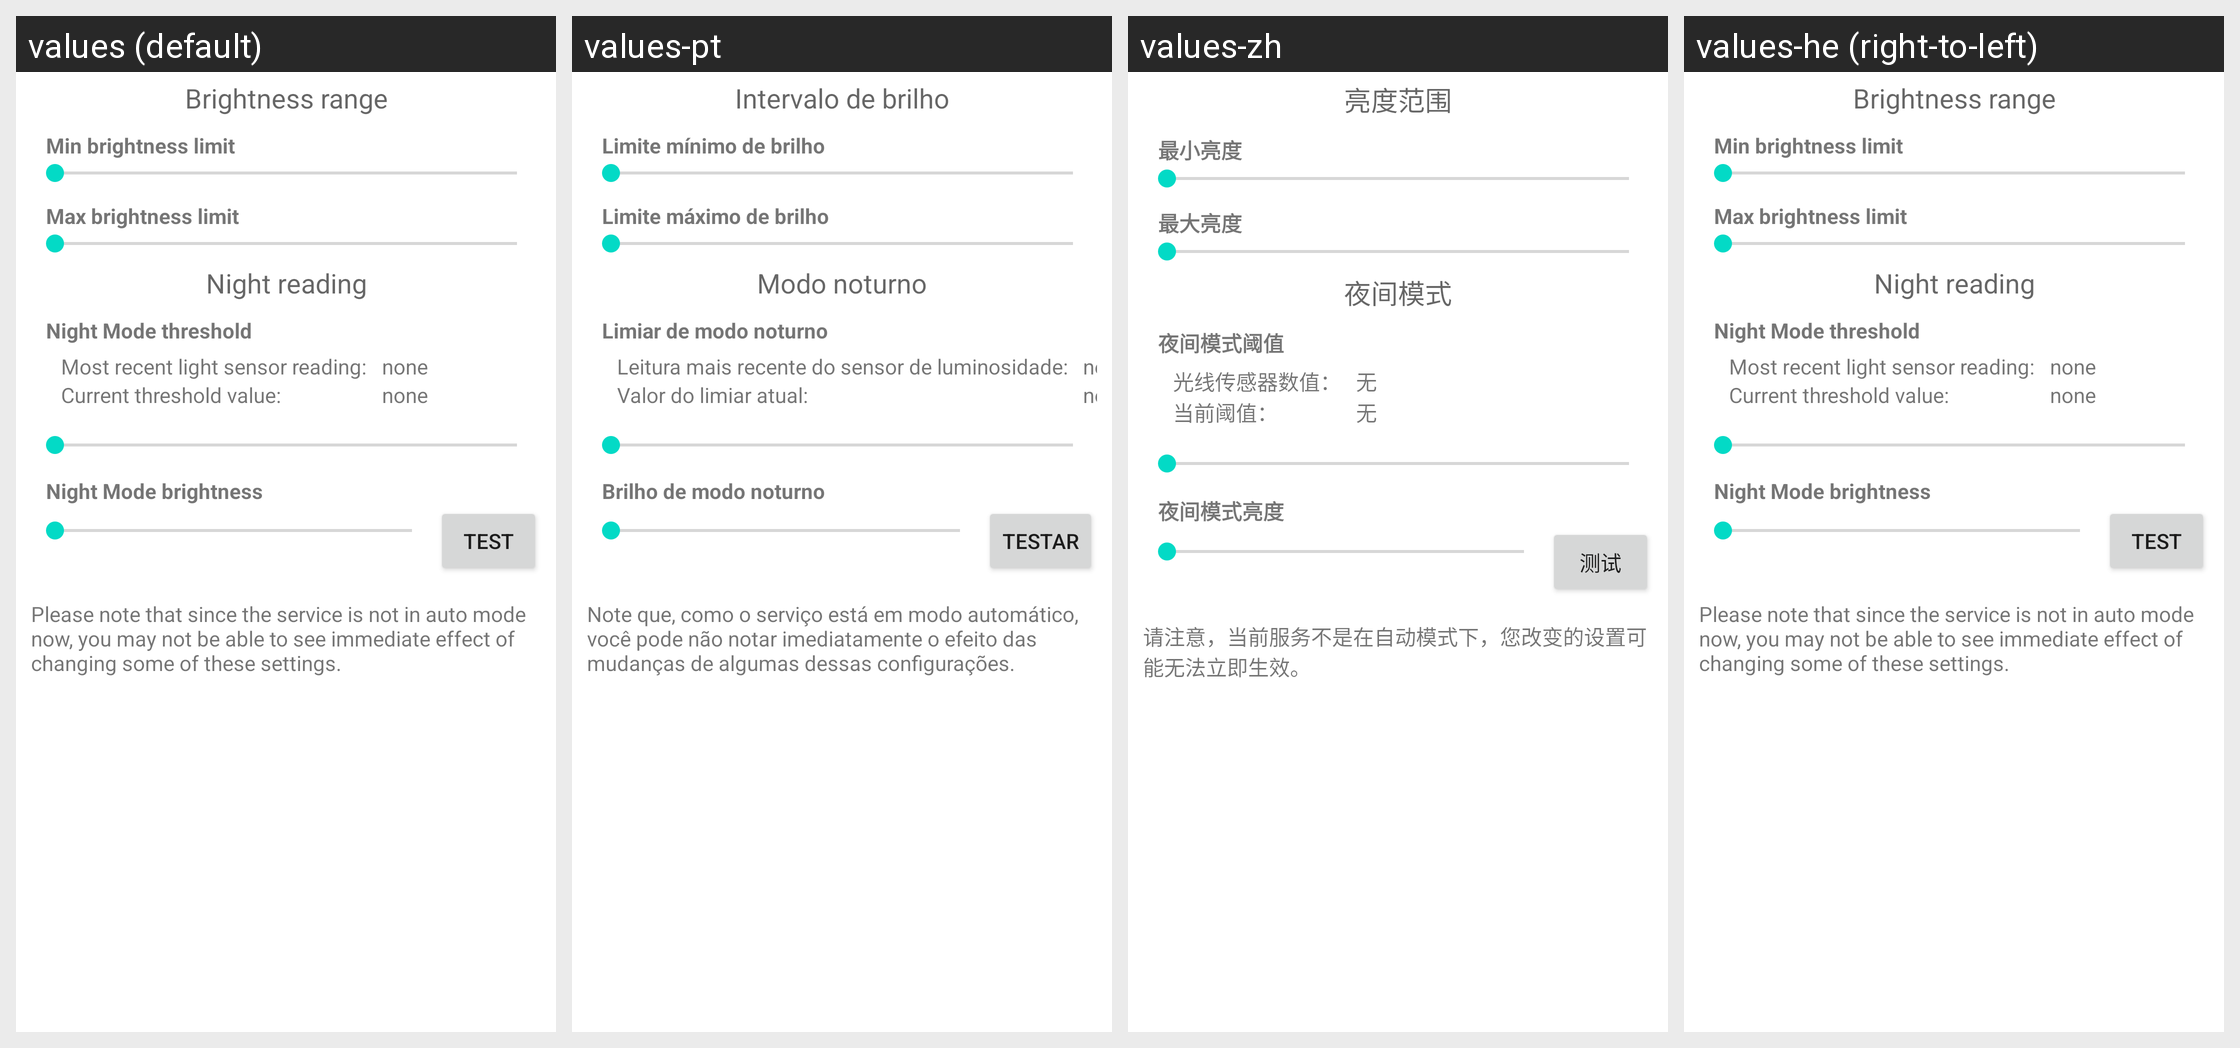

Strings drawn on this Android screen and how each of the app's shown locales translates them:
Android screen res/layout/avtivity_ranges.xml rendered under 4 locales, left to right: values (default), values-pt, values-zh, values-he (right-to-left). Device: Nexus 5 (rendered at 1080×1920; each locale shown at half size, 540×960, under a caption strip naming it); theme Theme.MaterialComponents.DayNight.NoActionBar.
Other locales in the repository, not shown: values-de, values-es, values-it, values-iw, values-ru, values-uk.
Strings drawn on this screen, with the default value and each locale's value (text and hints the layout hard-codes, and strings that could not be matched under every locale, appear in the picture but are not listed):

brightness_range_caption
  values: Brightness range
  values-pt: Intervalo de brilho
  values-zh: 亮度范围
  values-he: Brightness range  [not translated; the default value is used]

txt_min
  values: Min brightness limit
  values-pt: Limite mínimo de brilho
  values-zh: 最小亮度
  values-he: Min brightness limit  [not translated; the default value is used]

txt_max
  values: Max brightness limit
  values-pt: Limite máximo de brilho
  values-zh: 最大亮度
  values-he: Max brightness limit  [not translated; the default value is used]

night_reading_caption
  values: Night reading
  values-pt: Modo noturno
  values-zh: 夜间模式
  values-he: Night reading  [not translated; the default value is used]

txt_night_threshold
  values: Night Mode threshold
  values-pt: Limiar de modo noturno
  values-zh: 夜间模式阈值
  values-he: Night Mode threshold  [not translated; the default value is used]

txt_sensor_reading
  values: Most recent light sensor reading:
  values-pt: Leitura mais recente do sensor de luminosidade:
  values-zh: 光线传感器数值：
  values-he: Most recent light sensor reading:  [not translated; the default value is used]

txt_none
  values: none
  values-pt: nenhum
  values-zh: 无
  values-he: none  [not translated; the default value is used]

txt_threshold_value
  values: Current threshold value:
  values-pt: Valor do limiar atual:
  values-zh: 当前阈值：
  values-he: Current threshold value:  [not translated; the default value is used]

txt_night_brightness
  values: Night Mode brightness
  values-pt: Brilho de modo noturno
  values-zh: 夜间模式亮度
  values-he: Night Mode brightness  [not translated; the default value is used]

btn_night_test
  values: Test
  values-pt: Testar
  values-zh: 测试
  values-he: Test  [not translated; the default value is used]

txt_not_auto_note
  values: Please note that since the service is not in auto mode now, you may not be able to see immediate effect of changing some of these settings.
  values-pt: Note que, como o serviço está em modo automático, você pode não notar imediatamente o efeito das mudanças de algumas dessas configurações.
  values-zh: 请注意，当前服务不是在自动模式下，您改变的设置可能无法立即生效。
  values-he: Please note that since the service is not in auto mode now, you may not be able to see immediate effect of changing some of these settings.  [not translated; the default value is used]
